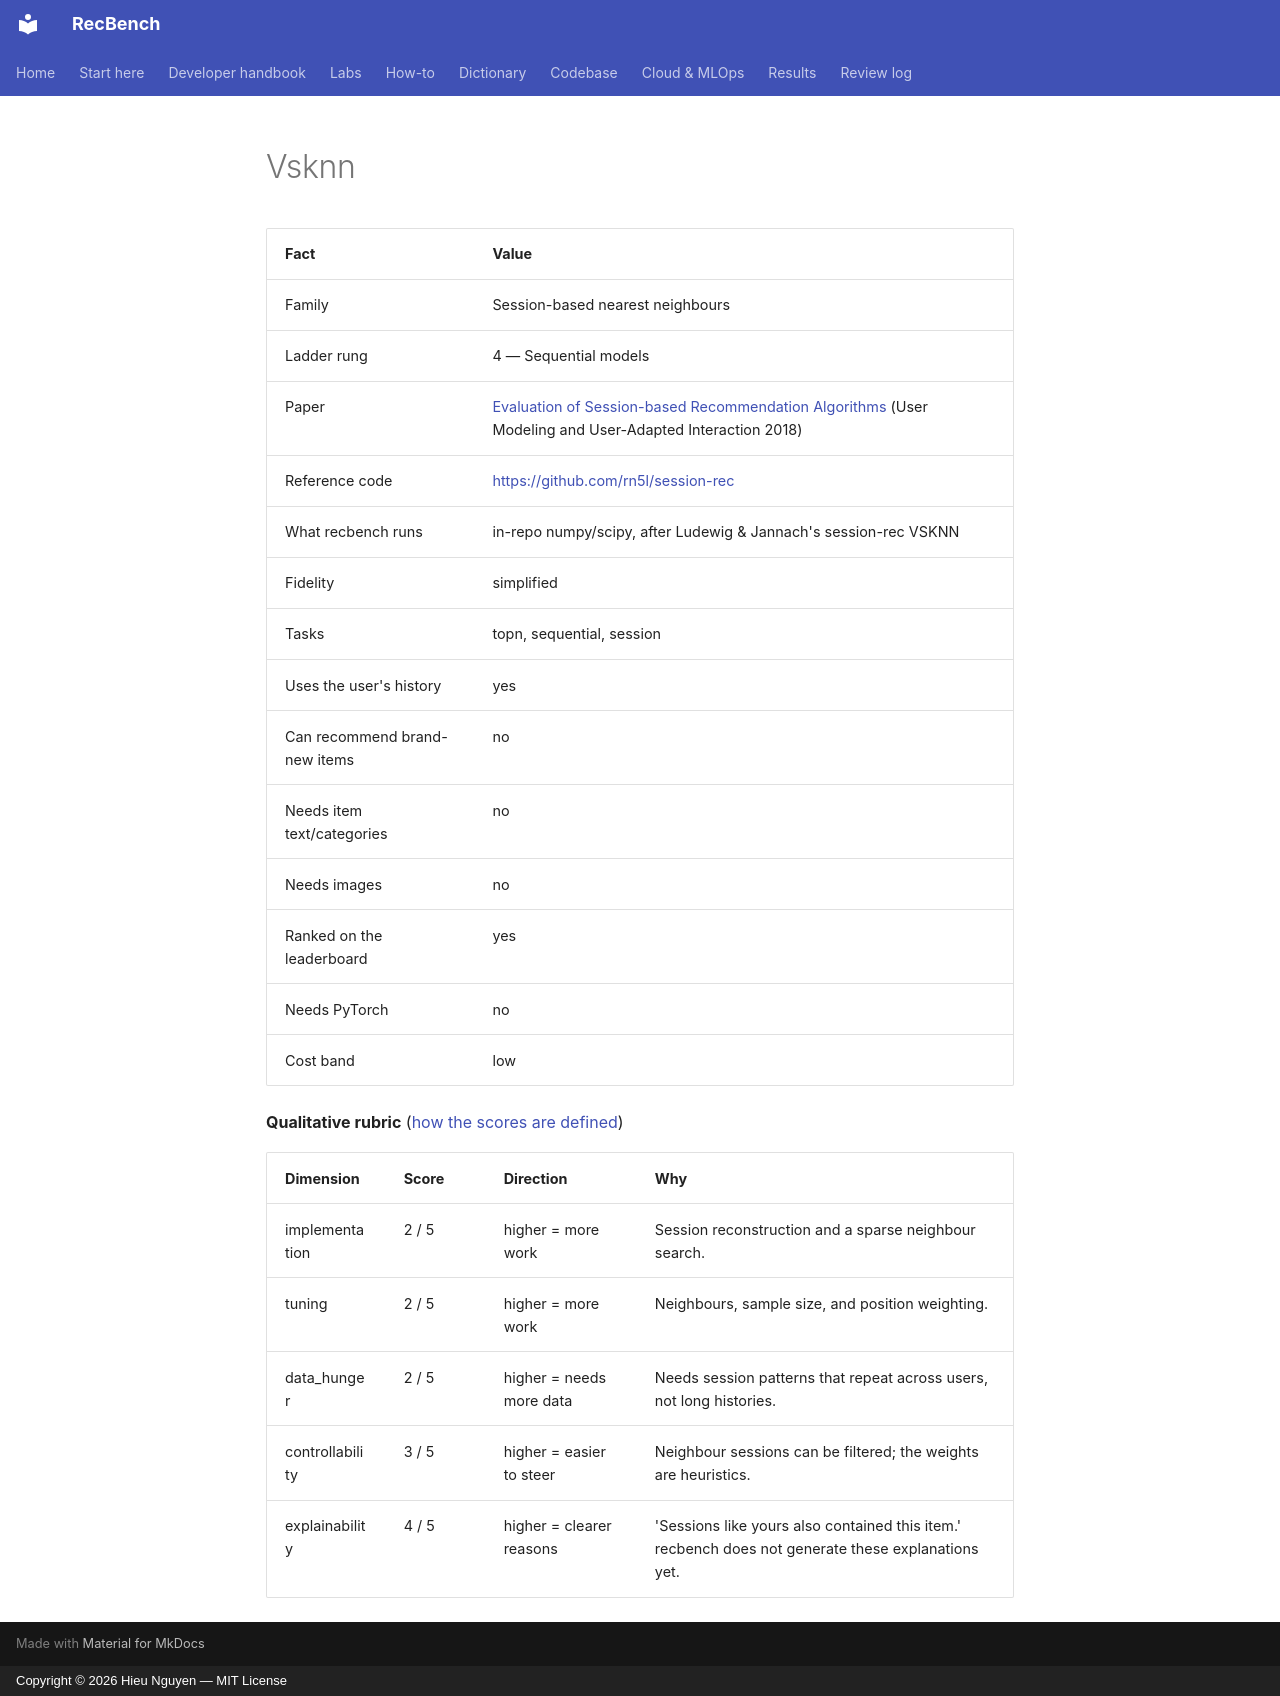

repository: trunghieu11/recbench · page: generated/methods/vsknn/index.html · generator: mkdocs · copyright: Copyright © 2026 Hieu Nguyen — MIT License

<!-- generated by recbench.dictionary.build from dictionary/catalog.yaml; do not edit -->

| Fact | Value |
|---|---|
| Family | Session-based nearest neighbours |
| Ladder rung | 4 — Sequential models |
| Paper | [Evaluation of Session-based Recommendation Algorithms](https://arxiv.org/abs/1803.09587) (User Modeling and User-Adapted Interaction 2018) |
| Reference code | [https://github.com/rn5l/session-rec](https://github.com/rn5l/session-rec) |
| What recbench runs | in-repo numpy/scipy, after Ludewig & Jannach's session-rec VSKNN |
| Fidelity | simplified |
| Tasks | topn, sequential, session |
| Uses the user's history | yes |
| Can recommend brand-new items | no |
| Needs item text/categories | no |
| Needs images | no |
| Ranked on the leaderboard | yes |
| Needs PyTorch | no |
| Cost band | low |

**Qualitative rubric** ([how the scores are defined](../metrics/qualitative-rubric.md))

| Dimension | Score | Direction | Why |
|---|---|---|---|
| implementation | 2 / 5 | higher = more work | Session reconstruction and a sparse neighbour search. |
| tuning | 2 / 5 | higher = more work | Neighbours, sample size, and position weighting. |
| data_hunger | 2 / 5 | higher = needs more data | Needs session patterns that repeat across users, not long histories. |
| controllability | 3 / 5 | higher = easier to steer | Neighbour sessions can be filtered; the weights are heuristics. |
| explainability | 4 / 5 | higher = clearer reasons | 'Sessions like yours also contained this item.' recbench does not generate these explanations yet. |
